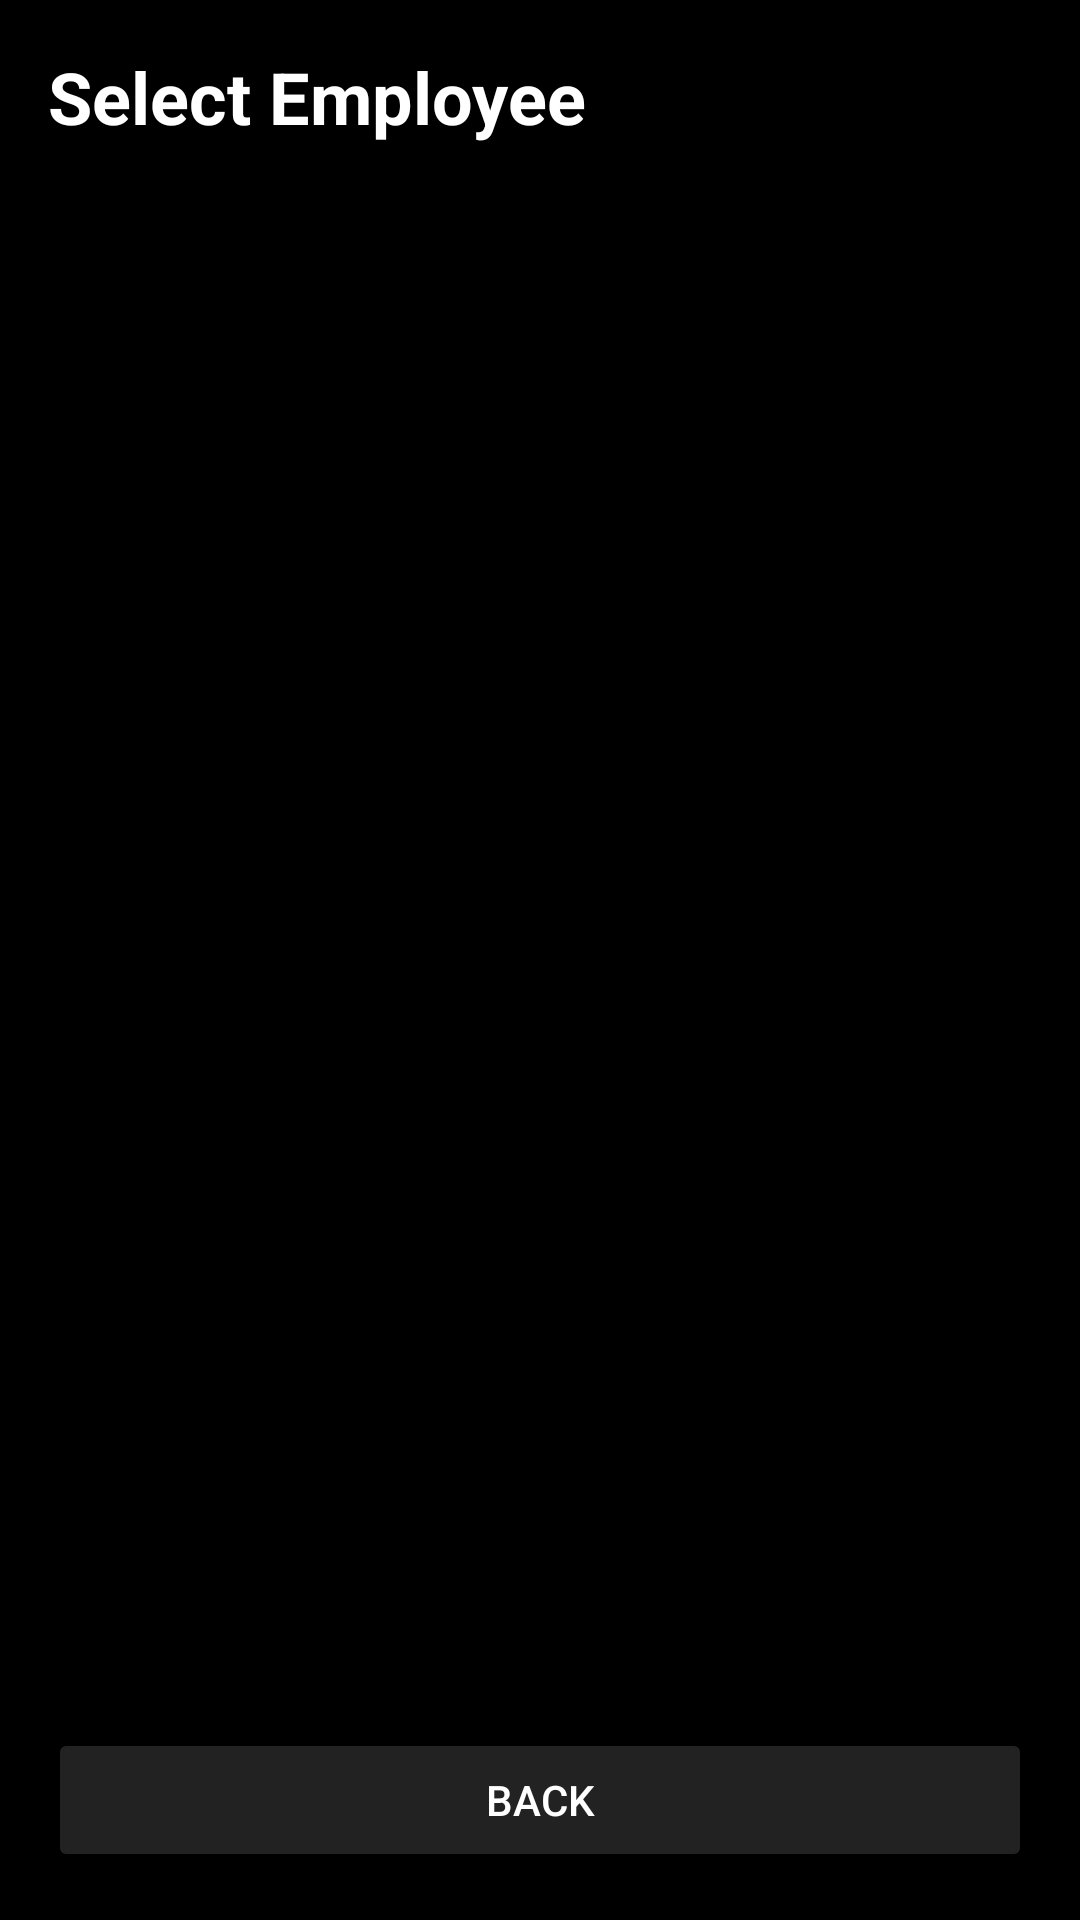

Here is an Android app screen rendered from its layout file. Give the layout XML and the strings, colors and styles it references.
<!-- AndroidManifest.xml: application theme Theme.PunchClock -->
<!-- res/layout/activity_employee_select.xml -->
<?xml version="1.0" encoding="utf-8"?>
<LinearLayout xmlns:android="http://schemas.android.com/apk/res/android"
    android:layout_width="match_parent"
    android:layout_height="match_parent"
    android:background="@color/black"
    android:fitsSystemWindows="true"
    android:orientation="vertical"
    android:padding="16dp">

    <TextView
        android:id="@+id/actionTitle"
        android:layout_width="wrap_content"
        android:layout_height="wrap_content"
        android:text="Select Employee"
        android:textColor="@color/white"
        android:textSize="24sp"
        android:textStyle="bold" />

    <TextView
        android:id="@+id/emptyText"
        android:layout_width="match_parent"
        android:layout_height="wrap_content"
        android:layout_marginTop="12dp"
        android:gravity="center_horizontal"
        android:textColor="@color/white"
        android:visibility="gone" />

    <ListView
        android:id="@+id/listView"
        android:layout_width="match_parent"
        android:layout_height="0dp"
        android:layout_marginTop="12dp"
        android:layout_weight="1" />

    <Button
        android:id="@+id/btnBack"
        android:layout_width="match_parent"
        android:layout_height="wrap_content"
        android:backgroundTint="@color/button_gray"
        android:text="Back"
        android:textColor="@color/white" />
</LinearLayout>
<!-- resources referenced by this layout -->
<resources>
  <color name="black">#000000</color>
  <color name="button_gray">#222222</color>
  <color name="white">#FFFFFF</color>
  <style name="Theme.PunchClock" parent="Theme.AppCompat.DayNight.NoActionBar">
  
          <item name="colorPrimary">@color/black</item>
          <item name="colorPrimaryDark">@color/black</item>
          <item name="colorAccent">@color/white</item>
  
          <item name="android:windowBackground">@color/black</item>
          <item name="android:textColorPrimary">@color/white</item>
          <item name="android:textColorSecondary">@color/gray</item>
  
              <item name="alertDialogTheme">@style/Theme.PunchClock.AlertDialog</item>
  
      </style>
  <color name="gray">#BBBBBB</color>
  <style name="Theme.PunchClock.AlertDialog" parent="Theme.AppCompat.Dialog.Alert">
          <item name="android:windowBackground">@color/button_gray</item>
          <item name="android:textColorPrimary">@color/white</item>
          <item name="android:textColorSecondary">@color/gray</item>
          <item name="colorAccent">@color/white</item>
      </style>
</resources>
